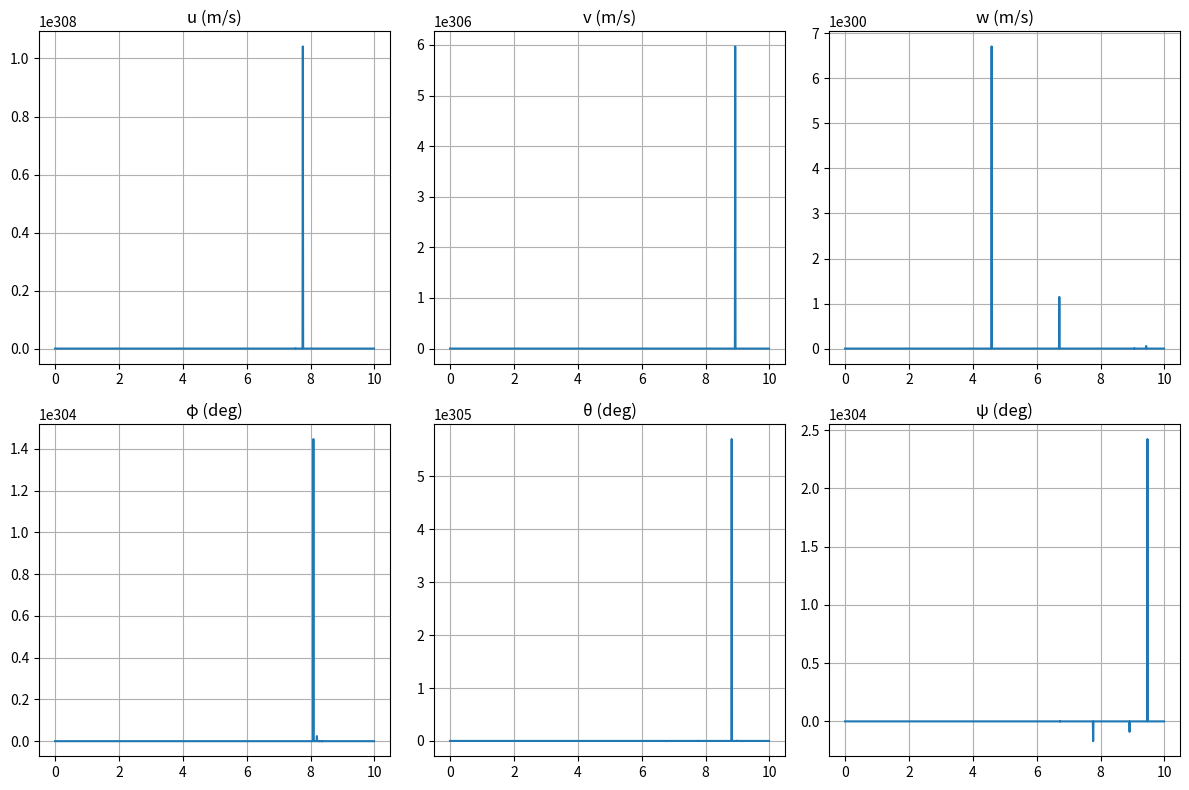

Reproduce this figure in Python.
import numpy as np
from scipy.integrate import odeint
import matplotlib.pyplot as plt

class RigidBodyAircraft:
    """
    刚体飞机动力学模型
    状态向量: [u, v, w, p, q, r, phi, theta, psi, x, y, z]
    u,v,w: 机体坐标系下的线速度
    p,q,r: 机体坐标系下的角速度
    phi,theta,psi: 欧拉角 (roll, pitch, yaw)
    x,y,z: 地面坐标系下的位置
    """
    
    def __init__(self, mass=1000.0, inertia_matrix=None):
        self.mass = mass  # 飞机质量 (kg)
        
        # 惯性矩阵 (kg*m^2)
        if inertia_matrix is None:
            self.I = np.array([
                [1000.0, 0.0, 0.0],      # Ixx
                [0.0, 3000.0, 0.0],      # Iyy  
                [0.0, 0.0, 3500.0]       # Izz
            ])
        else:
            self.I = inertia_matrix
        
        self.I_inv = np.linalg.inv(self.I)
        
        # 重力加速度
        self.g = 9.81
        
        # 气动参数
        self.rho = 1.225  # 空气密度 (kg/m^3)
        self.S = 16.0     # 参考面积 (m^2)
        self.c = 1.5      # 平均弦长 (m)
        self.b = 10.0     # 翼展 (m)
        
        # 气动系数
        self.CL0 = 0.1    # 升力系数常数项
        self.CLa = 5.0    # 升力系数攻角导数
        self.CD0 = 0.02   # 阻力系数常数项
        self.CDa = 0.1    # 阻力系数攻角导数
        
    def dynamics(self, state, t, controls):
        """
        飞机动力学方程
        state: [u, v, w, p, q, r, phi, theta, psi, x, y, z]
        controls: [delta_e, delta_a, delta_r, thrust]
        """
        # 提取状态变量
        u, v, w = state[0:3]        # 机体坐标系线速度
        p, q, r = state[3:6]        # 机体坐标系角速度  
        phi, theta, psi = state[6:9] # 欧拉角
        x, y, z = state[9:12]       # 地面坐标系位置
        
        # 控制输入
        delta_e, delta_a, delta_r, thrust = controls
        
        # 计算空速和攻角
        V = np.sqrt(u**2 + v**2 + w**2)
        if V > 0.1:
            alpha = np.arctan2(w, u)  # 攻角
            beta = np.arcsin(v/V) if abs(v/V) <= 1 else 0  # 侧滑角
        else:
            alpha = beta = 0
            
        # 动压
        q_dyn = 0.5 * self.rho * V**2
        
        # 气动力计算 (机体坐标系)
        CL = self.CL0 + self.CLa * alpha + 0.5 * delta_e
        CD = self.CD0 + self.CDa * abs(alpha)
        
        # 升力和阻力 (风轴)
        L = q_dyn * self.S * CL
        D = q_dyn * self.S * CD
        
        # 转换到机体坐标系
        Fx = thrust - D * np.cos(alpha) - L * np.sin(alpha)
        Fy = q_dyn * self.S * 0.1 * beta + 0.2 * delta_r  # 侧向力
        Fz = -L * np.cos(alpha) + D * np.sin(alpha)
        
        # 重力在机体坐标系的分量
        Fx += -self.mass * self.g * np.sin(theta)
        Fy += self.mass * self.g * np.cos(theta) * np.sin(phi)
        Fz += self.mass * self.g * np.cos(theta) * np.cos(phi)
        
        # 气动力矩 (机体坐标系)
        Mx = q_dyn * self.S * self.b * (0.05 * beta + 0.1 * delta_a)  # 滚转力矩
        My = q_dyn * self.S * self.c * (0.1 * alpha + 0.2 * delta_e)  # 俯仰力矩
        Mz = q_dyn * self.S * self.b * (-0.05 * beta + 0.1 * delta_r) # 偏航力矩
        
        # 力的方程 (机体坐标系)
        u_dot = Fx/self.mass - q*w + r*v
        v_dot = Fy/self.mass - r*u + p*w  
        w_dot = Fz/self.mass - p*v + q*u
        
        # 力矩方程
        omega = np.array([p, q, r])
        M = np.array([Mx, My, Mz])
        omega_dot = self.I_inv @ (M - np.cross(omega, self.I @ omega))
        p_dot, q_dot, r_dot = omega_dot
        
        # 运动学方程 (欧拉角变化率)
        phi_dot = p + (q*np.sin(phi) + r*np.cos(phi)) * np.tan(theta)
        theta_dot = q*np.cos(phi) - r*np.sin(phi)
        psi_dot = (q*np.sin(phi) + r*np.cos(phi)) / np.cos(theta) if abs(np.cos(theta)) > 0.01 else 0
        
        # 位置方程 (地面坐标系)
        # 机体到地面坐标系转换矩阵
        R = self.rotation_matrix(phi, theta, psi)
        vel_body = np.array([u, v, w])
        vel_earth = R @ vel_body
        
        x_dot, y_dot, z_dot = vel_earth
        
        # 返回状态导数
        state_dot = np.array([
            u_dot, v_dot, w_dot,      # 线速度导数
            p_dot, q_dot, r_dot,      # 角速度导数  
            phi_dot, theta_dot, psi_dot, # 欧拉角导数
            x_dot, y_dot, z_dot       # 位置导数
        ])
        
        return state_dot
    
    def rotation_matrix(self, phi, theta, psi):
        """机体到地面坐标系的旋转矩阵"""
        cphi, sphi = np.cos(phi), np.sin(phi)
        ctheta, stheta = np.cos(theta), np.sin(theta)
        cpsi, spsi = np.cos(psi), np.sin(psi)
        
        R = np.array([
            [ctheta*cpsi, sphi*stheta*cpsi - cphi*spsi, cphi*stheta*cpsi + sphi*spsi],
            [ctheta*spsi, sphi*stheta*spsi + cphi*cpsi, cphi*stheta*spsi - sphi*cpsi],
            [-stheta, sphi*ctheta, cphi*ctheta]
        ])
        
        return R
    
    def simulate(self, initial_state, time_span, controls_func, dt=0.01):
        """
        仿真飞机运动
        initial_state: 初始状态 [u,v,w,p,q,r,phi,theta,psi,x,y,z]
        time_span: 时间范围 (start, end)
        controls_func: 控制输入函数 controls = f(t)
        """
        t = np.arange(time_span[0], time_span[1], dt)
        
        def dynamics_wrapper(state, t):
            controls = controls_func(t)
            return self.dynamics(state, t, controls)
        
        # 数值积分
        trajectory = odeint(dynamics_wrapper, initial_state, t)
        
        return t, trajectory
    
    def trim_condition(self, V_trim=50.0, gamma=0.0):
        """
        计算配平条件
        V_trim: 配平空速 (m/s)
        gamma: 航迹角 (rad)
        """
        # 简化的配平计算
        alpha_trim = (self.mass * self.g) / (0.5 * self.rho * V_trim**2 * self.S * self.CLa)
        theta_trim = alpha_trim + gamma
        
        # 配平状态
        trim_state = np.zeros(12)
        trim_state[0] = V_trim * np.cos(alpha_trim)  # u
        trim_state[2] = V_trim * np.sin(alpha_trim)  # w
        trim_state[7] = theta_trim                   # theta
        
        # 配平控制
        delta_e_trim = -0.1 * alpha_trim  # 简化升降舵配平
        thrust_trim = 0.5 * self.rho * V_trim**2 * self.S * self.CD0
        
        trim_controls = [delta_e_trim, 0.0, 0.0, thrust_trim]
        
        return trim_state, trim_controls

# 示例控制函数
def step_control(t):
    """阶跃控制输入"""
    if t < 1.0:
        return [0.0, 0.0, 0.0, 1000.0]  # [delta_e, delta_a, delta_r, thrust]
    elif t < 3.0:
        return [0.1, 0.0, 0.0, 1000.0]  # 升降舵阶跃
    elif t < 5.0:
        return [0.0, 0.1, 0.0, 1000.0]  # 副翼阶跃
    else:
        return [0.0, 0.0, 0.1, 1000.0]  # 方向舵阶跃

def sinusoidal_control(t):
    """正弦波控制输入"""
    return [
        0.05 * np.sin(0.5 * t),      # delta_e
        0.03 * np.sin(0.8 * t),      # delta_a  
        0.02 * np.sin(1.2 * t),      # delta_r
        1000.0 + 200 * np.sin(0.3 * t) # thrust
    ]

if __name__ == "__main__":
    # 测试代码
    aircraft = RigidBodyAircraft()
    
    # 获取配平条件
    trim_state, trim_controls = aircraft.trim_condition()
    print("配平状态:", trim_state)
    print("配平控制:", trim_controls)
    
    # 仿真
    t, trajectory = aircraft.simulate(
        initial_state=trim_state,
        time_span=(0, 10),
        controls_func=sinusoidal_control
    )
    
    # 简单绘图
    plt.figure(figsize=(12, 8))
    
    plt.subplot(2,3,1)
    plt.plot(t, trajectory[:,0])
    plt.title('u (m/s)')
    plt.grid(True)
    
    plt.subplot(2,3,2) 
    plt.plot(t, trajectory[:,1])
    plt.title('v (m/s)')
    plt.grid(True)
    
    plt.subplot(2,3,3)
    plt.plot(t, trajectory[:,2]) 
    plt.title('w (m/s)')
    plt.grid(True)
    
    plt.subplot(2,3,4)
    plt.plot(t, trajectory[:,6]*180/np.pi)
    plt.title('φ (deg)')
    plt.grid(True)
    
    plt.subplot(2,3,5)
    plt.plot(t, trajectory[:,7]*180/np.pi)
    plt.title('θ (deg)')
    plt.grid(True)
    
    plt.subplot(2,3,6)
    plt.plot(t, trajectory[:,8]*180/np.pi)
    plt.title('ψ (deg)')
    plt.grid(True)
    
    plt.tight_layout()
    plt.show()
